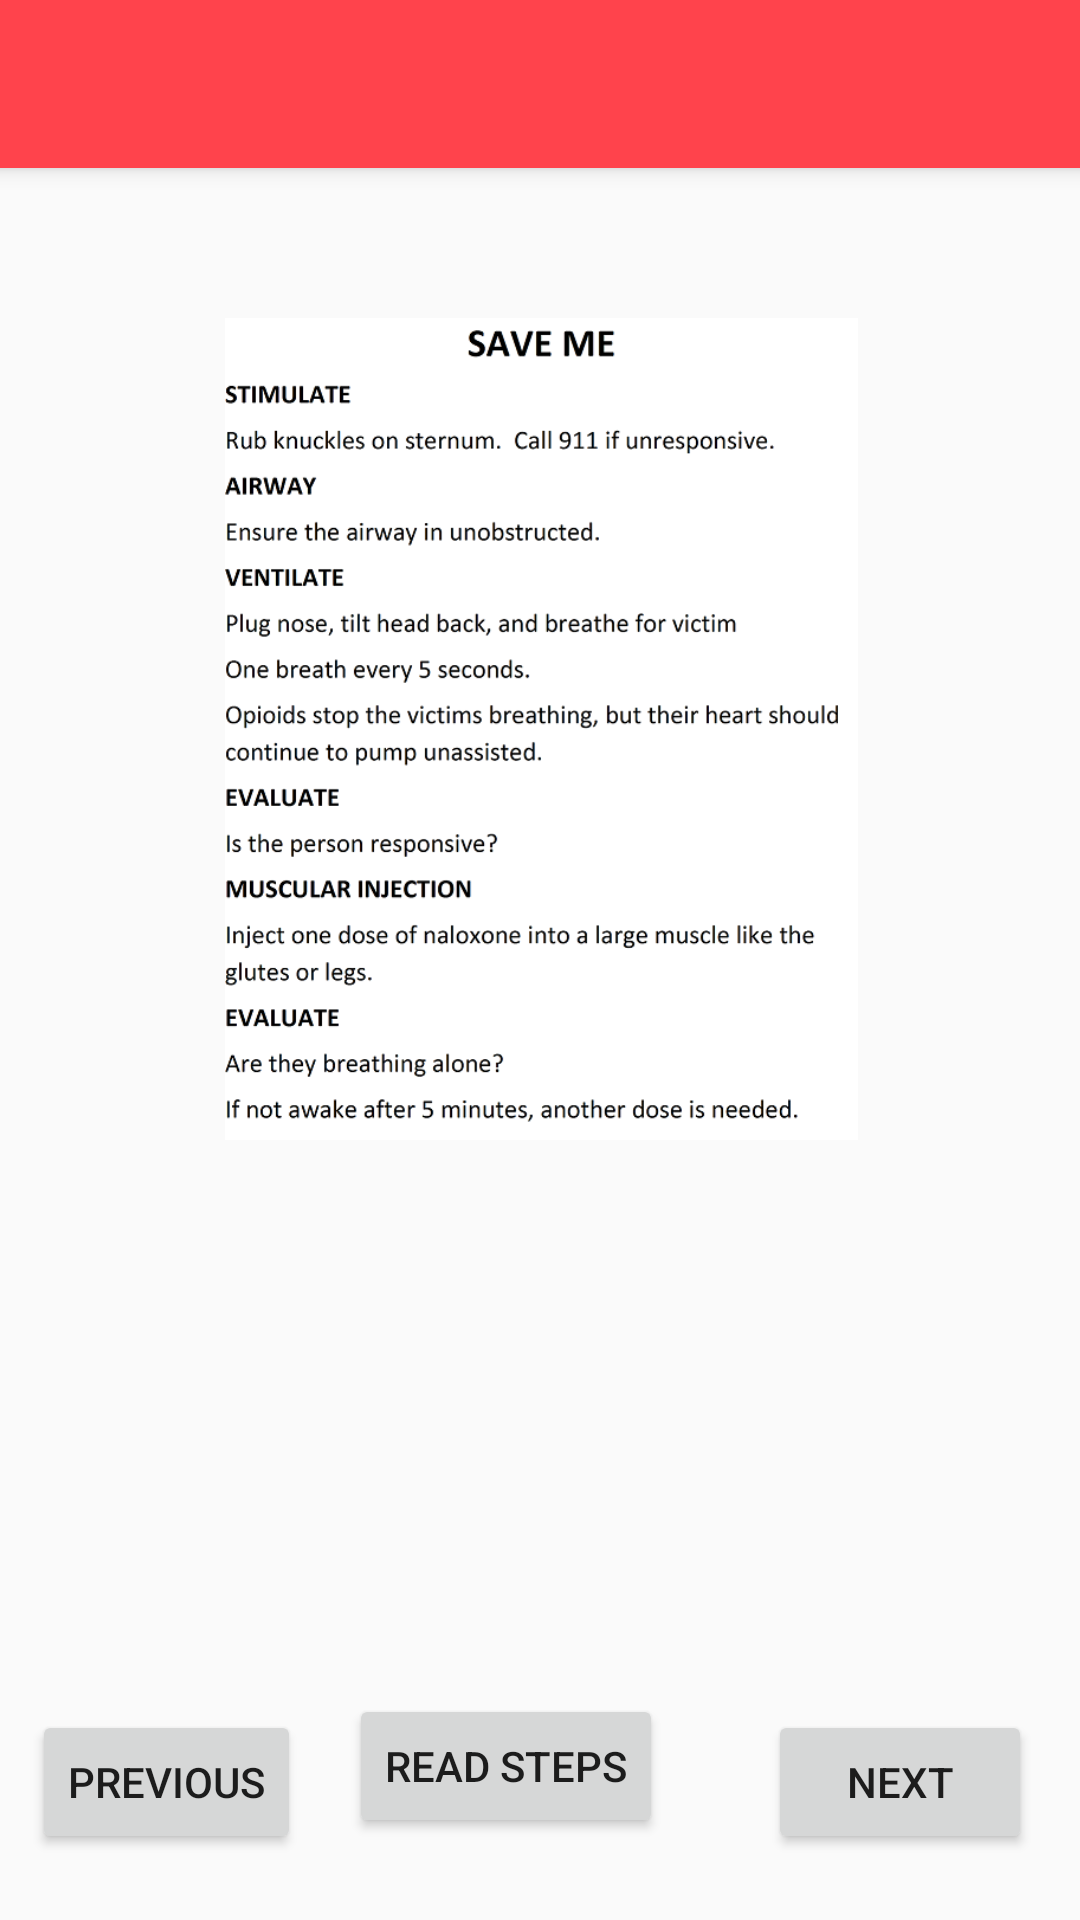

Layout XML and referenced resources for this Android screen:
<!-- AndroidManifest.xml: application theme AppTheme -->
<!-- res/layout/activity_information.xml -->
<?xml version="1.0" encoding="utf-8"?>
<android.support.constraint.ConstraintLayout xmlns:android="http://schemas.android.com/apk/res/android"
    xmlns:app="http://schemas.android.com/apk/res-auto"
    xmlns:tools="http://schemas.android.com/tools"
    android:layout_width="match_parent"
    android:layout_height="match_parent"
    tools:context="example.example.InformationActivity">

    <android.support.v7.widget.Toolbar
        android:id="@+id/my_toolbar"
        android:layout_width="380dp"
        android:layout_height="56dp"
        android:background="?attr/colorPrimary"
        android:elevation="4dp"
        app:theme="@style/ThemeOverlay.AppCompat.Dark.ActionBar"
        app:popupTheme="@style/ThemeOverlay.AppCompat.Light"
        app:layout_constraintRight_toRightOf="parent"
        app:layout_constraintLeft_toLeftOf="parent"
        app:layout_constraintTop_toTopOf="parent"
        app:layout_constraintHorizontal_bias="0.555" />

    <ImageView
        android:id="@+id/imageView6"
        android:layout_width="211dp"
        android:layout_height="322dp"
        app:srcCompat="@drawable/newsaveme"
        android:layout_marginTop="26dp"
        app:layout_constraintTop_toBottomOf="@+id/my_toolbar"
        android:layout_marginLeft="8dp"
        app:layout_constraintLeft_toLeftOf="parent"
        android:layout_marginRight="8dp"
        app:layout_constraintRight_toRightOf="parent"
        app:layout_constraintHorizontal_bias="0.503" />

    <Button
        android:id="@+id/readSteps"
        android:layout_width="wrap_content"
        android:layout_height="wrap_content"
        android:layout_marginBottom="8dp"
        android:layout_marginRight="35dp"
        android:layout_marginTop="56dp"
        android:text="Read Steps"
        app:layout_constraintBottom_toBottomOf="parent"
        app:layout_constraintRight_toLeftOf="@+id/nextStep"
        app:layout_constraintTop_toBottomOf="@+id/imageView6"
        app:layout_constraintVertical_bias="0.843" />

    <Button
        android:id="@+id/prevStep"
        android:layout_width="wrap_content"
        android:layout_height="wrap_content"
        android:layout_marginBottom="8dp"
        android:layout_marginLeft="8dp"
        android:layout_marginRight="8dp"
        android:layout_marginTop="8dp"
        android:text="Previous"
        app:layout_constraintBottom_toBottomOf="parent"
        app:layout_constraintHorizontal_bias="0.235"
        app:layout_constraintLeft_toLeftOf="parent"
        app:layout_constraintRight_toLeftOf="@+id/readSteps"
        app:layout_constraintTop_toBottomOf="@+id/imageView6"
        app:layout_constraintVertical_bias="0.919" />

    <Button
        android:id="@+id/nextStep"
        android:layout_width="wrap_content"
        android:layout_height="wrap_content"
        android:layout_marginBottom="8dp"
        android:layout_marginRight="16dp"
        android:layout_marginTop="8dp"
        android:text="Next"
        app:layout_constraintBottom_toBottomOf="parent"
        app:layout_constraintRight_toRightOf="parent"
        app:layout_constraintTop_toBottomOf="@+id/imageView6"
        app:layout_constraintVertical_bias="0.919" />

</android.support.constraint.ConstraintLayout>
<!-- resources referenced by this layout -->
<resources>
  <!-- drawable newsaveme: png bitmap (drawable, 88818 bytes) -->
  <style name="AppTheme" parent="Theme.AppCompat.Light.NoActionBar">
          
          <item name="colorPrimary">@color/colorPrimary</item>
          <item name="colorPrimaryDark">@color/colorPrimaryDark</item>
          <item name="colorAccent">@color/colorAccent</item>
  </style>
  <color name="colorPrimary">#ff434c</color>
  <color name="colorPrimaryDark">#4c4c4d</color>
  <color name="colorAccent">#faf696</color>
</resources>
